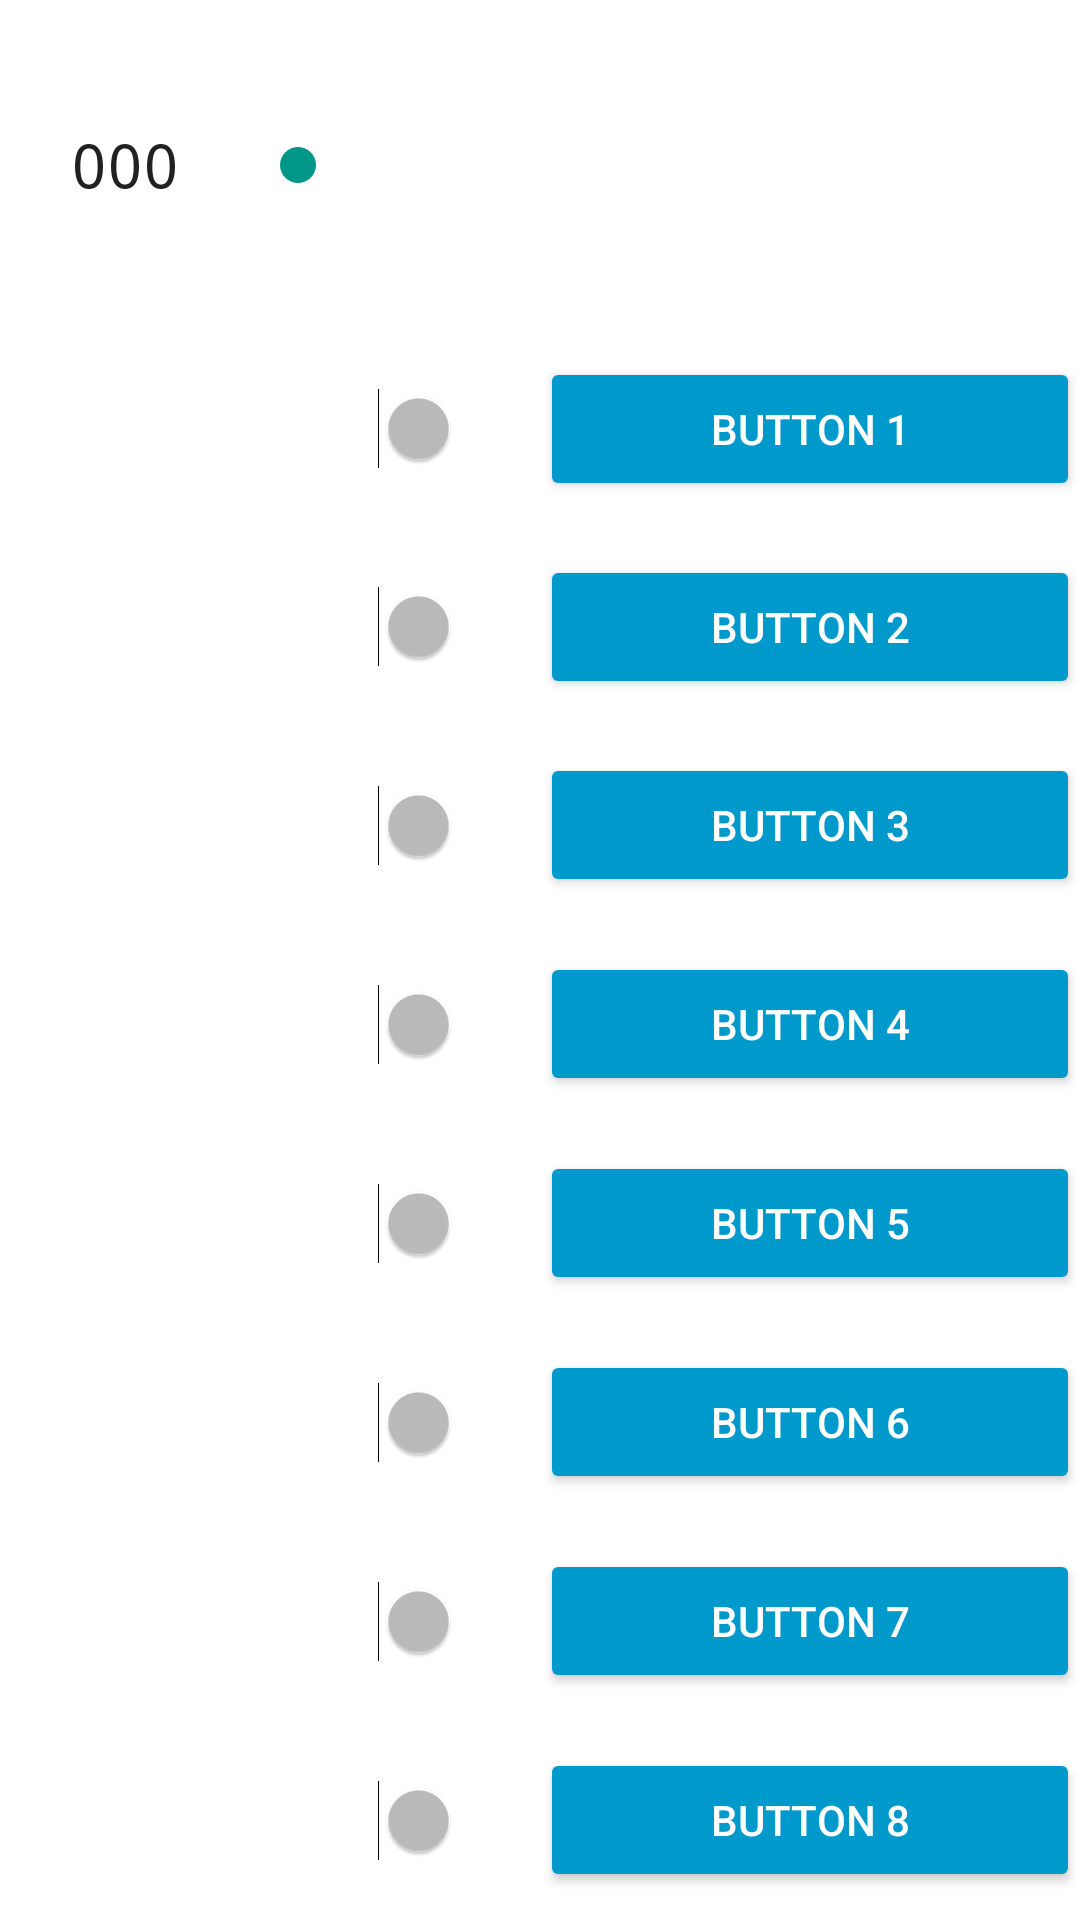

Write the Android layout XML for this screen, with the resource values it uses.
<!-- AndroidManifest.xml: application theme AppTheme -->
<!-- res/layout/debug_tab.xml -->
<?xml version="1.0" encoding="utf-8"?>
<LinearLayout xmlns:android="http://schemas.android.com/apk/res/android"
    android:orientation="vertical"
    android:layout_width="match_parent"
    android:background="#fff"
    android:layout_height="match_parent">

    <LinearLayout
        android:layout_width="match_parent"
        android:layout_height="57dp"
        android:layout_weight="0.10"
        android:gravity="center">

        <TextView
            android:id="@+id/bpm_textview"
            android:layout_width="wrap_content"
            android:layout_height="wrap_content"
            android:fontFamily="monospace"
            android:text="000"
            android:textAlignment="center"
            android:layout_weight="0.2"
            android:textColor="#212121"
            android:textSize="20sp" />
        <SeekBar
            android:id="@+id/seekBar1"
            android:layout_width="wrap_content"
            android:layout_height="match_parent"
            android:layout_weight="1" />
    </LinearLayout>

    <LinearLayout
        android:orientation="vertical"
        android:layout_width="match_parent"
        android:layout_height="0dp"
        android:layout_weight="1">

        <LinearLayout
            android:orientation="horizontal"
            android:layout_width="match_parent"
            android:layout_height="0dp"
            android:layout_weight="1"
            android:gravity="center">

            <Switch
                android:id="@+id/switch1"
                android:layout_width="0dp"
                android:layout_height="wrap_content"
                android:layout_weight="1"
                android:text="Switch 1" />

            <Button

                android:id="@+id/btn1"
                android:layout_width="0dp"
                android:layout_height="wrap_content"
                android:layout_weight="1"
                android:backgroundTint="@android:color/holo_blue_dark"
                android:gravity="center"
                android:text="Button 1" />
        </LinearLayout>

        <LinearLayout
            android:orientation="horizontal"
            android:layout_width="match_parent"
            android:layout_height="0dp"
            android:layout_weight="1"
            android:backgroundTint="@android:color/holo_blue_dark"
            android:gravity="center">

            <Switch
                android:id="@+id/switch2"
                android:layout_width="0dp"
                android:layout_height="wrap_content"
                android:layout_weight="1"
                android:text="Switch 2" />

            <Button

                android:id="@+id/btn2"
                android:text="Button 2"
                android:layout_width="0dp"
                android:layout_height="wrap_content"
                android:layout_weight="1"
                android:backgroundTint="@android:color/holo_blue_dark"
                android:gravity="center"/>
        </LinearLayout>

        <LinearLayout
            android:orientation="horizontal"
            android:layout_width="match_parent"
            android:layout_height="0dp"
            android:layout_weight="1"
            android:gravity="center">

            <Switch
                android:id="@+id/switch3"
                android:layout_width="0dp"
                android:layout_height="wrap_content"
                android:layout_weight="1"
                android:text="Switch 3" />

            <Button

                android:id="@+id/btn3"
                android:text="Button 3"
                android:layout_width="0dp"
                android:layout_height="wrap_content"
                android:layout_weight="1"
                android:backgroundTint="@android:color/holo_blue_dark"
                android:gravity="center"/>
        </LinearLayout>

        <LinearLayout
            android:orientation="horizontal"
            android:layout_width="match_parent"
            android:layout_height="0dp"
            android:layout_weight="1"
            android:gravity="center">

            <Switch
                android:id="@+id/switch4"
                android:layout_width="0dp"
                android:layout_height="wrap_content"
                android:layout_weight="1"
                android:text="Switch 4" />

            <Button

                android:id="@+id/btn4"
                android:text="Button 4"
                android:layout_width="0dp"
                android:layout_height="wrap_content"
                android:layout_weight="1"
                android:backgroundTint="@android:color/holo_blue_dark"
                android:gravity="center"/>
        </LinearLayout>
        <LinearLayout
            android:orientation="horizontal"
            android:layout_width="match_parent"
            android:layout_height="0dp"
            android:layout_weight="1"
            android:gravity="center">

            <Switch
                android:id="@+id/switch5"
                android:layout_width="0dp"
                android:layout_height="wrap_content"
                android:layout_weight="1"
                android:backgroundTint="@android:color/holo_blue_dark"
                android:text="Switch 5" />

            <Button

                android:id="@+id/btn5"
                android:text="Button 5"
                android:layout_width="0dp"
                android:layout_height="wrap_content"
                android:layout_weight="1"
                android:backgroundTint="@android:color/holo_blue_dark"
                android:gravity="center"/>
        </LinearLayout>
        <LinearLayout
            android:orientation="horizontal"
            android:layout_width="match_parent"
            android:layout_height="0dp"
            android:layout_weight="1"
            android:gravity="center">

            <Switch
                android:id="@+id/switch6"
                android:layout_width="0dp"
                android:layout_height="wrap_content"
                android:layout_weight="1"
                android:text="Switch 6" />

            <Button

                android:id="@+id/btn6"
                android:text="Button 6"
                android:layout_width="0dp"
                android:layout_height="wrap_content"
                android:layout_weight="1"
                android:backgroundTint="@android:color/holo_blue_dark"
                android:gravity="center"/>
        </LinearLayout>

        <LinearLayout
            android:orientation="horizontal"
            android:layout_width="match_parent"
            android:layout_height="0dp"
            android:layout_weight="1"
            android:gravity="center">

            <Switch
                android:id="@+id/switch7"
                android:layout_width="0dp"
                android:layout_height="wrap_content"
                android:layout_weight="1"
                android:text="Switch 7" />

            <Button

                android:id="@+id/btn7"
                android:text="Button 7"
                android:layout_width="0dp"
                android:layout_height="wrap_content"
                android:layout_weight="1"
                android:backgroundTint="@android:color/holo_blue_dark"
                android:gravity="center"/>
        </LinearLayout>

        <LinearLayout
            android:orientation="horizontal"
            android:layout_width="match_parent"
            android:layout_height="0dp"
            android:layout_weight="1"
            android:gravity="center">

            <Switch
                android:id="@+id/switch8"
                android:layout_width="0dp"
                android:layout_height="wrap_content"
                android:layout_weight="1"
                android:text="Switch 8" />

            <Button

                android:id="@+id/btn8"
                android:text="Button 8"
                android:layout_width="0dp"
                android:layout_height="wrap_content"
                android:layout_weight="1"
                android:backgroundTint="@android:color/holo_blue_dark"
                android:clickable="false"
                android:gravity="center"/>
        </LinearLayout>


    </LinearLayout>
</LinearLayout>
<!-- resources referenced by this layout -->
<resources>
  <style name="AppTheme" parent="Theme.AppCompat.NoActionBar">
          
          <item name="colorPrimary">#4caf50</item>
          <item name="colorPrimaryDark">#388e3c</item>
          <item name="colorAccent">#009688</item>
      </style>
</resources>
